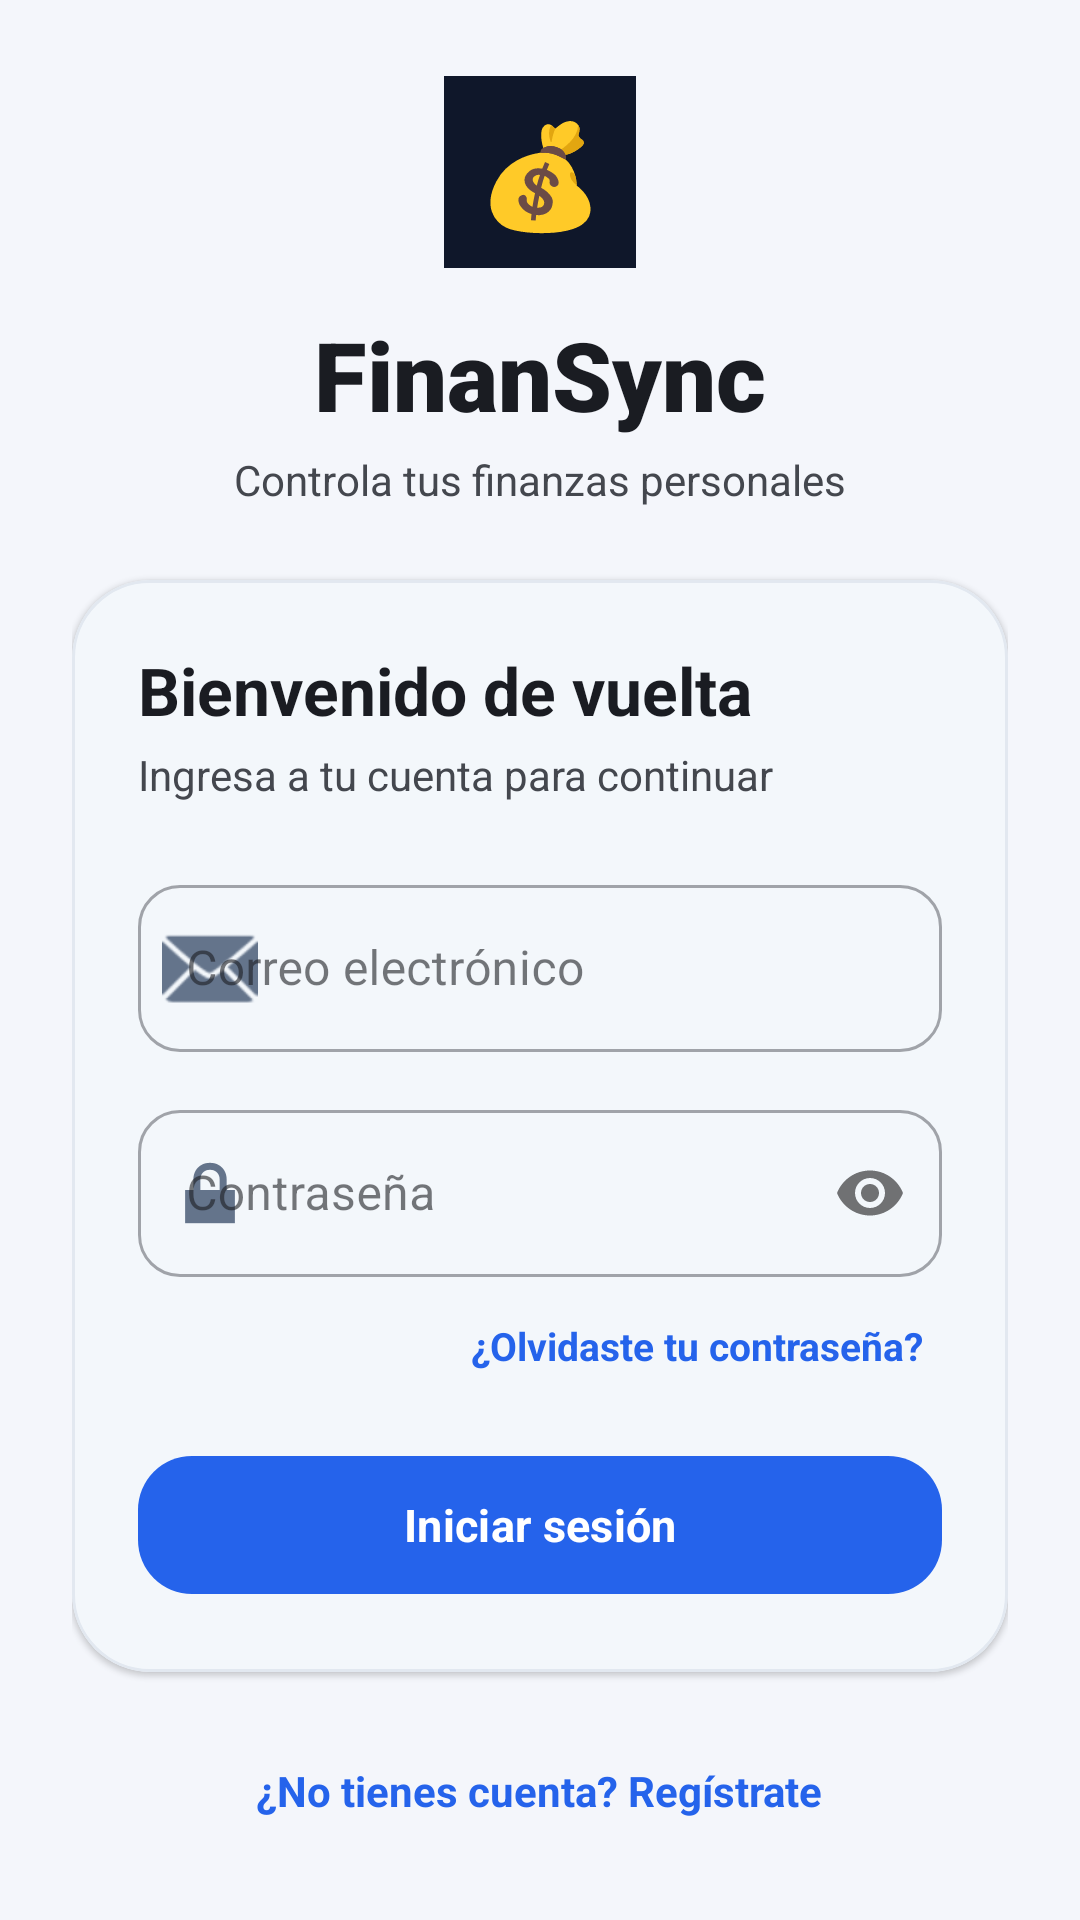

The Android layout XML behind this screen, and the referenced resources:
<!-- AndroidManifest.xml: application theme Theme.FinanSync -->
<!-- res/layout/fragment_login.xml -->
<?xml version="1.0" encoding="utf-8"?>
<ScrollView
    xmlns:android="http://schemas.android.com/apk/res/android"
    xmlns:app="http://schemas.android.com/apk/res-auto"
    android:layout_width="match_parent"
    android:layout_height="match_parent"
    android:fillViewport="true"
    android:background="?android:attr/windowBackground">

    <LinearLayout
        android:layout_width="match_parent"
        android:layout_height="match_parent"
        android:orientation="vertical"
        android:gravity="center_vertical"
        android:padding="24dp">

        
        <LinearLayout
            android:layout_width="match_parent"
            android:layout_height="wrap_content"
            android:orientation="vertical"
            android:gravity="center"
            android:layout_marginBottom="24dp">

            <TextView
                android:layout_width="64dp"
                android:layout_height="64dp"
                android:gravity="center"
                android:text="💰"
                android:textSize="34sp"
                android:background="#0F172A" />

            <TextView
                android:layout_width="wrap_content"
                android:layout_height="wrap_content"
                android:text="FinanSync"
                android:textColor="?attr/colorOnSurface"
                android:textSize="32sp"
                android:textStyle="bold"
                android:fontFamily="sans-serif-black"
                android:layout_marginTop="14dp" />

            <TextView
                android:layout_width="wrap_content"
                android:layout_height="wrap_content"
                android:text="Controla tus finanzas personales"
                android:textColor="?attr/colorOnSurfaceVariant"
                android:textSize="14sp"
                android:layout_marginTop="4dp" />

        </LinearLayout>

        
        <com.google.android.material.card.MaterialCardView
            android:layout_width="match_parent"
            android:layout_height="wrap_content"
            app:cardCornerRadius="26dp"
            app:cardElevation="1dp"
            app:cardBackgroundColor="?attr/colorSurface"
            app:strokeColor="#E2E8F0"
            app:strokeWidth="1dp">

            <LinearLayout
                android:layout_width="match_parent"
                android:layout_height="wrap_content"
                android:orientation="vertical"
                android:padding="22dp">

                <TextView
                    android:layout_width="match_parent"
                    android:layout_height="wrap_content"
                    android:text="Bienvenido de vuelta"
                    android:textColor="?attr/colorOnSurface"
                    android:textSize="22sp"
                    android:textStyle="bold"
                    android:fontFamily="sans-serif-bold" />

                <TextView
                    android:layout_width="match_parent"
                    android:layout_height="wrap_content"
                    android:text="Ingresa a tu cuenta para continuar"
                    android:textColor="?attr/colorOnSurfaceVariant"
                    android:textSize="14sp"
                    android:layout_marginTop="4dp"
                    android:layout_marginBottom="22dp" />

                <com.google.android.material.textfield.TextInputLayout
                    android:id="@+id/til_correo"
                    style="@style/Widget.MaterialComponents.TextInputLayout.OutlinedBox"
                    android:layout_width="match_parent"
                    android:layout_height="wrap_content"
                    android:hint="Correo electrónico"
                    app:boxCornerRadiusTopStart="14dp"
                    app:boxCornerRadiusTopEnd="14dp"
                    app:boxCornerRadiusBottomStart="14dp"
                    app:boxCornerRadiusBottomEnd="14dp"
                    app:startIconDrawable="@android:drawable/ic_dialog_email"
                    app:startIconTint="#64748B">

                    <com.google.android.material.textfield.TextInputEditText
                        android:id="@+id/et_correo"
                        android:layout_width="match_parent"
                        android:layout_height="wrap_content"
                        android:inputType="textEmailAddress"
                        android:imeOptions="actionNext" />

                </com.google.android.material.textfield.TextInputLayout>

                <com.google.android.material.textfield.TextInputLayout
                    android:id="@+id/til_password"
                    style="@style/Widget.MaterialComponents.TextInputLayout.OutlinedBox"
                    android:layout_width="match_parent"
                    android:layout_height="wrap_content"
                    android:hint="Contraseña"
                    android:layout_marginTop="14dp"
                    app:boxCornerRadiusTopStart="14dp"
                    app:boxCornerRadiusTopEnd="14dp"
                    app:boxCornerRadiusBottomStart="14dp"
                    app:boxCornerRadiusBottomEnd="14dp"
                    app:startIconDrawable="@android:drawable/ic_lock_lock"
                    app:startIconTint="#64748B"
                    app:passwordToggleEnabled="true">

                    <com.google.android.material.textfield.TextInputEditText
                        android:id="@+id/et_password"
                        android:layout_width="match_parent"
                        android:layout_height="wrap_content"
                        android:inputType="textPassword"
                        android:imeOptions="actionDone" />

                </com.google.android.material.textfield.TextInputLayout>

                <TextView
                    android:id="@+id/tv_olvide_password"
                    android:layout_width="wrap_content"
                    android:layout_height="wrap_content"
                    android:text="¿Olvidaste tu contraseña?"
                    android:textSize="13sp"
                    android:textStyle="bold"
                    android:textColor="#2563EB"
                    android:layout_gravity="end"
                    android:layout_marginTop="8dp"
                    android:padding="6dp" />

                <com.google.android.material.button.MaterialButton
                    android:id="@+id/btn_login"
                    android:layout_width="match_parent"
                    android:layout_height="54dp"
                    android:text="Iniciar sesión"
                    android:textAllCaps="false"
                    android:textSize="15sp"
                    android:textStyle="bold"
                    android:layout_marginTop="18dp"
                    app:cornerRadius="18dp"
                    app:backgroundTint="#2563EB" />

                <com.google.android.material.button.MaterialButton
                    android:id="@+id/btn_biometric"
                    style="@style/Widget.MaterialComponents.Button.OutlinedButton"
                    android:layout_width="match_parent"
                    android:layout_height="54dp"
                    android:text="👆  Entrar con huella digital"
                    android:textAllCaps="false"
                    android:textSize="14sp"
                    android:textStyle="bold"
                    android:visibility="gone"
                    android:layout_marginTop="12dp"
                    app:cornerRadius="18dp"
                    app:strokeColor="#2563EB"
                    app:strokeWidth="1dp" />

                <ProgressBar
                    android:id="@+id/progress_login"
                    android:layout_width="32dp"
                    android:layout_height="32dp"
                    android:visibility="gone"
                    android:layout_gravity="center_horizontal"
                    android:layout_marginTop="16dp" />

            </LinearLayout>

        </com.google.android.material.card.MaterialCardView>

        <TextView
            android:id="@+id/tv_ir_registro"
            android:layout_width="wrap_content"
            android:layout_height="wrap_content"
            android:text="¿No tienes cuenta? Regístrate"
            android:textColor="#2563EB"
            android:textStyle="bold"
            android:layout_gravity="center_horizontal"
            android:layout_marginTop="22dp"
            android:padding="8dp" />

    </LinearLayout>

</ScrollView>
<!-- resources referenced by this layout -->
<resources>
  <style name="Theme.FinanSync" parent="Base.Theme.FinanSync" />
  <style name="Base.Theme.FinanSync" parent="Theme.Material3.DayNight.NoActionBar">
          
          <item name="colorPrimary">@color/colorPrimary</item>
          <item name="colorPrimaryContainer">@color/colorPrimaryContainer</item>
          <item name="colorOnPrimary">@color/colorOnPrimary</item>
          <item name="colorOnPrimaryContainer">@color/colorOnPrimaryContainer</item>
  
          
          <item name="colorSecondary">@color/colorSecondary</item>
          <item name="colorSecondaryContainer">@color/colorSecondaryContainer</item>
          <item name="colorOnSecondary">@color/colorOnSecondary</item>
  
          
          <item name="colorTertiary">@color/colorTertiary</item>
          <item name="colorTertiaryContainer">@color/colorTertiaryContainer</item>
  
          
          <item name="colorSurface">@color/colorSurface</item>
          <item name="colorSurfaceVariant">@color/colorSurfaceVariant</item>
          <item name="android:colorBackground">@color/colorBackground</item>
          <item name="colorOnSurface">@color/colorOnSurface</item>
          <item name="colorOnSurfaceVariant">@color/colorOnSurfaceVariant</item>
          <item name="colorOutline">@color/colorOutline</item>
          <item name="colorOutlineVariant">@color/colorOutlineVariant</item>
  
          
          <item name="colorError">@color/colorError</item>
          <item name="colorErrorContainer">@color/colorErrorContainer</item>
  
          
          <item name="android:fontFamily">sans-serif</item>
  
          
          <item name="android:statusBarColor">@color/colorPrimary</item>
          <item name="android:windowLightStatusBar" tools:targetApi="m">false</item>
  
          
          <item name="android:navigationBarColor">@color/colorSurface</item>
          <item name="android:windowLightNavigationBar" tools:targetApi="o_mr1">true</item>
      </style>
  <color name="colorPrimary">#1565C0</color>
  <color name="colorPrimaryContainer">#BBDEFB</color>
  <color name="colorOnPrimary">#FFFFFF</color>
  <color name="colorOnPrimaryContainer">#0D47A1</color>
  <color name="colorSecondary">#1976D2</color>
  <color name="colorSecondaryContainer">#DCEEFF</color>
  <color name="colorOnSecondary">#FFFFFF</color>
  <color name="colorTertiary">#00796B</color>
  <color name="colorTertiaryContainer">#B2DFDB</color>
  <color name="colorSurface">#FFFFFF</color>
  <color name="colorSurfaceVariant">#E8EEF7</color>
  <color name="colorBackground">#F4F6FB</color>
  <color name="colorOnSurface">#1A1C22</color>
  <color name="colorOnSurfaceVariant">#44474E</color>
  <color name="colorOutline">#74777F</color>
  <color name="colorOutlineVariant">#C4C6D0</color>
  <color name="colorError">#B00020</color>
  <color name="colorErrorContainer">#FFEBEE</color>
</resources>
